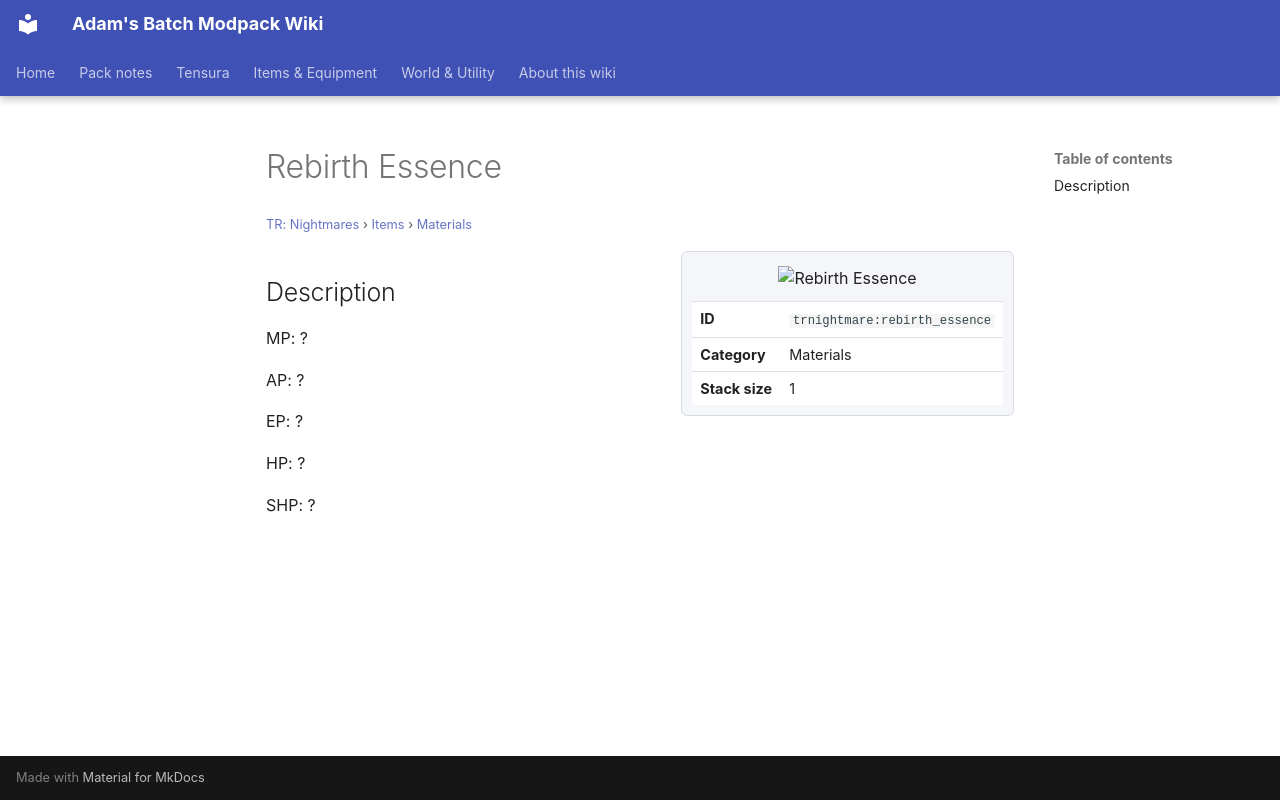

repository: Proteus-Nell/Adams-Batch-MC-Modpack-Wiki · page: tr-nightmares/items/materials/rebirth-essence/index.html · generator: mkdocs

# Rebirth Essence

<small>[TR: Nightmares](../../index.md) &rsaquo; [Items](../index.md) &rsaquo; [Materials](index.md)</small>

<div class="infobox" markdown>

![Rebirth Essence](../../../assets/icons/trnightmare/item/rebirth_essence.png)

| | |
|---|---|
| **ID** | `trnightmare:rebirth_essence` |
| **Category** | Materials |
| **Stack size** | 1 |

</div>

## Description

MP: ?

AP: ?

EP: ?

HP: ?

SHP: ?
